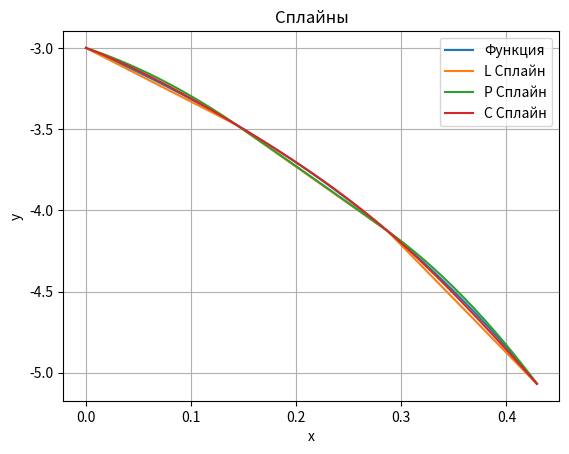
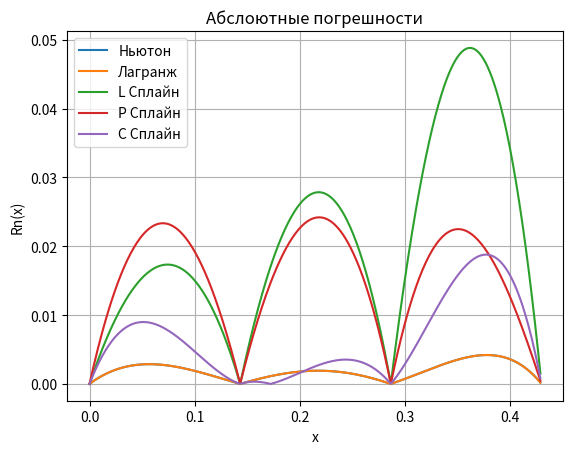

Recreate these plots in Python, in order.
import numpy as np
import matplotlib.pyplot as canvas


def f(x):
    return (np.pi * x - 3) / (x - 1) ** 2


def f2(x):
    return 2 * (x - 1) - 5 * (np.pi * (x ** 2 + x - 2) - 9 * x + 9)  # 2⋅(x−1)−5⋅(π⋅(x2+x−2)−9⋅x+9)


def f4(x):
    return 24 * ((x - 1) ** -7) * (np.pi * (x * (x + 3) - 4) - 15 * x + 15)


def linear_S(dots, x, y):
    h = x[1] - x[0]
    S = np.array([y[0],
                  y[1],
                  y[2],
                  (y[1] - y[0]) / h,
                  (y[2] - y[1]) / h,
                  (y[3] - y[2]) / h
                  ])
    res = []
    for i in range(len(dots)):
        if x[0] <= dots[i] <= x[1]:
            res.append(S[0] + S[3] * (dots[i] - x[0]))
        elif x[1] <= dots[i] <= x[2]:
            res.append(S[1] + S[4] * (dots[i] - x[1]))
        else:
            res.append(S[2] + S[5] * (dots[i] - x[2]))
    return res


def parabol_S(dots, x, y):
    a = 2
    # a1,a2,a3, b1,b2, b3,c1, c2, c3
    A = np.array([[1, 0, 0, 0, 0, 0, 0, 0, 0],
                  [0, 1, 0, 0, 0, 0, 0, 0, 0],
                  [0, 0, 1, 0, 0, 0, 0, 0, 0],
                  [1, 0, 0, h, 0, 0, h * h, 0, 0],
                  [0, 1, 0, 0, h, 0, 0, h * h, 0],
                  [0, 0, 1, 0, 0, h, 0, 0, h * h],
                  [0, 0, 0, 1, -1, 0, 2 * h, 0, 0],
                  [0, 0, 0, 0, 1, -1, 0, 2 * h, 0],
                  [0, 0, 0, 0, 0, 0, 2, 0, 0]])
    B = np.array([[y[0]],
                  [y[1]],
                  [y[2]],
                  [y[1]],
                  [y[2]],
                  [y[3]],
                  [0],
                  [0],
                  [f2(a)]])
    S = np.linalg.solve(A, B)
    S = S.ravel()
    res = []

    for i in range(len(dots)):
        if x[0] <= dots[i] <= x[1]:
            t = dots[i] - x[0]
            res.append(S[0] + S[3] * t + S[6] * t * t)
        elif x[1] <= dots[i] <= x[2]:
            t = dots[i] - x[1]
            res.append(S[1] + S[4] * t + S[7] * t * t)
        else:
            t = dots[i] - x[2]
            res.append(S[2] + S[5] * t + S[8] * t * t)
    return res


def cube_S(dots, x, y):
    # a1,a2,a3,b1,b2, b3,c1, c2, c3, d1, d2, d3
    A = np.array([[1, 0, 0, 0, 0, 0, 0, 0, 0, 0, 0, 0],
                  [0, 1, 0, 0, 0, 0, 0, 0, 0, 0, 0, 0],
                  [0, 0, 1, 0, 0, 0, 0, 0, 0, 0, 0, 0],
                  [1, 0, 0, h, 0, 0, h * h, 0, 0, h ** 3, 0, 0],
                  [0, 1, 0, 0, h, 0, 0, h * h, 0, 0, h ** 3, 0],
                  [0, 0, 1, 0, 0, h, 0, 0, h * h, 0, 0, h ** 3],
                  [0, 0, 0, 1, -1, 0, 2 * h, 0, 0, 3 * h * h, 0, 0],
                  [0, 0, 0, 0, 1, -1, 0, 2 * h, 0, 0, 3 * h * h, 0],
                  [0, 0, 0, 0, 0, 0, 2, -2, 0, 6 * h, 0, 0],
                  [0, 0, 0, 0, 0, 0, 0, 2, -2, 0, 6 * h, 0],
                  [0, 0, 0, 0, 0, 0, 2, 0, 0, 0, 0, 0],
                  [0, 0, 0, 0, 0, 0, 0, 0, 2, 0, 0, 6 * h]])
    B = np.array([[y[0]],
                  [y[1]],
                  [y[2]],
                  [y[1]],
                  [y[2]],
                  [y[3]],
                  [0],
                  [0],
                  [0],
                  [0],
                  [f2(a)],
                  [f2(b)]])
    S = np.linalg.solve(A, B)
    S = S.ravel()
    res = []
    for i in range(len(dots)):
        if x[0] <= dots[i] <= x[1]:
            t = dots[i] - x[0]
            res.append(S[0] + S[3] * t + S[6] * t ** 2 + S[9] * t ** 3)
        elif x[1] <= dots[i] <= x[2]:
            t = dots[i] - x[1]
            res.append(S[1] + S[4] * t + S[7] * t ** 2 + S[10] * t ** 3)
        else:
            t = dots[i] - x[2]
            res.append(S[2] + S[5] * t + S[8] * t ** 2 + S[11] * t ** 3)
    return res


def lagrange_P(arg, x, y):
    L = 0
    size = len(x)
    for i in range(size):
        l = 1
        for j in range(size):
            if i != j:
                l = l * (arg - x[j]) / (x[i] - x[j])
        L = L + l * y[i]
    return L


def newton_P(x, X, Y, h):
    res = Y[0]
    t = (x - X[0]) / h
    diff = [0] * 4
    for i in range(len(Y)):
        diff[i] = Y[i]
    for i in range(len(X) - 1):
        for j in range(len(X) - i - 1):
            diff[j] = diff[j + 1] - diff[j]
        temp = diff[0]
        for j in range(0, i + 1):
            temp *= (t - j)
            temp /= (j + 1)
        res = res + temp
    return res


a = 0
b = 0.43
x = np.arange(a, b, 0.001)
# h = 0.16
h = (b - a) / 3
X = np.array([a, a + h, a + 2 * h, a + 3 * h])
Y = f(X)
lagrange, newton, func = [], [], []
for i in range(len(x)):
    lagrange.append(lagrange_P(x[i], X, Y))
    newton.append(newton_P(x[i], X, Y, h))
    func.append(f(x[i]))
linear_spline = linear_S(x, X, Y)
parabol_spline = parabol_S(x, X, Y)
cube_spline = cube_S(x, X, Y)
canvas.figure(4)
canvas.title("Сплайны")
canvas.xlabel("x")
canvas.ylabel("y")
canvas.grid()
canvas.plot(x, func, label="Функция")
canvas.plot(x, linear_spline, label="L Сплайн")
canvas.plot(x, parabol_spline, label="P Сплайн")
canvas.plot(x, cube_spline, label="C Сплайн")
canvas.legend()
canvas.figure(5)
canvas.title("Абслоютные погрешности")
canvas.xlabel("x")
canvas.ylabel("Rn(x)")
canvas.plot(x, abs(f(x) - newton), label="Ньютон")
canvas.plot(x, abs(f(x) - lagrange), label="Лагранж")
canvas.plot(x, abs(f(x) - linear_spline), label="L Сплайн")
canvas.plot(x, abs(f(x) - parabol_spline), label="P Сплайн")
canvas.plot(x, abs(f(x) - cube_spline), label="C Сплайн")
canvas.legend()
canvas.grid()
canvas.show()
